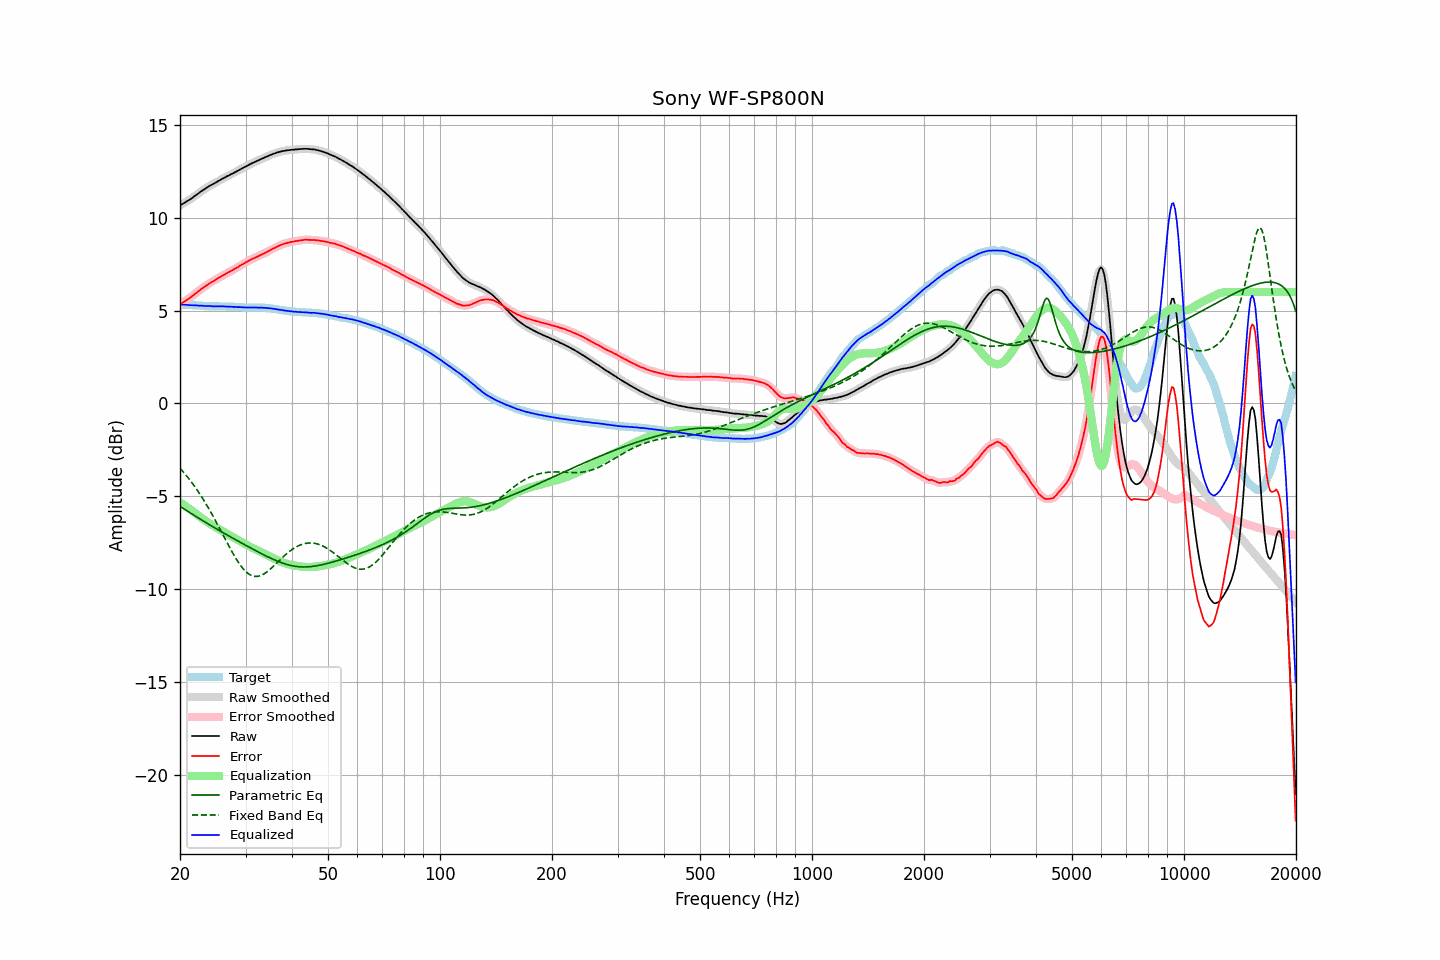

The table this chart was drawn from, first rows:
frequency, raw, error, smoothed, error_smoothed, equalization, parametric_eq, fixed_band_eq, equalized_raw, equalized_smoothed, target
20.00, 10.66, 5.34, 10.66, 5.33, -5.33, -5.55, -3.49, 5.33, 5.33, 5.33
20.20, 10.71, 5.39, 10.71, 5.39, -5.39, -5.60, -3.59, 5.33, 5.33, 5.33
20.40, 10.76, 5.45, 10.77, 5.44, -5.44, -5.66, -3.68, 5.32, 5.32, 5.32
20.61, 10.81, 5.50, 10.82, 5.50, -5.50, -5.71, -3.79, 5.31, 5.31, 5.32
20.81, 10.87, 5.57, 10.87, 5.56, -5.56, -5.77, -3.89, 5.31, 5.31, 5.31
21.02, 10.92, 5.62, 10.92, 5.62, -5.62, -5.82, -4.00, 5.30, 5.30, 5.31
21.23, 10.97, 5.68, 10.98, 5.68, -5.68, -5.88, -4.11, 5.29, 5.29, 5.30
21.44, 11.03, 5.74, 11.03, 5.74, -5.75, -5.93, -4.22, 5.29, 5.29, 5.30
21.66, 11.09, 5.81, 11.10, 5.81, -5.81, -5.99, -4.34, 5.28, 5.29, 5.29
21.87, 11.16, 5.88, 11.16, 5.88, -5.88, -6.04, -4.46, 5.29, 5.28, 5.28
22.09, 11.22, 5.95, 11.22, 5.95, -5.94, -6.09, -4.58, 5.28, 5.28, 5.27
22.31, 11.28, 6.01, 11.29, 6.01, -6.01, -6.15, -4.71, 5.27, 5.27, 5.27
22.54, 11.34, 6.07, 11.35, 6.08, -6.08, -6.20, -4.84, 5.26, 5.27, 5.27
22.76, 11.41, 6.15, 11.41, 6.14, -6.15, -6.25, -4.97, 5.27, 5.26, 5.26
22.99, 11.47, 6.21, 11.47, 6.21, -6.21, -6.31, -5.10, 5.26, 5.26, 5.26
23.22, 11.52, 6.27, 11.53, 6.27, -6.27, -6.36, -5.24, 5.25, 5.26, 5.25
23.45, 11.58, 6.33, 11.58, 6.33, -6.33, -6.41, -5.39, 5.25, 5.25, 5.25
23.69, 11.64, 6.39, 11.64, 6.39, -6.39, -6.46, -5.53, 5.25, 5.25, 5.25
23.92, 11.69, 6.45, 11.69, 6.45, -6.45, -6.52, -5.68, 5.25, 5.25, 5.24
24.16, 11.74, 6.50, 11.74, 6.50, -6.50, -6.57, -5.83, 5.24, 5.24, 5.24
24.40, 11.78, 6.55, 11.79, 6.55, -6.55, -6.62, -5.99, 5.23, 5.23, 5.24
24.65, 11.83, 6.60, 11.83, 6.60, -6.61, -6.67, -6.14, 5.23, 5.23, 5.24
24.89, 11.88, 6.66, 11.88, 6.65, -6.66, -6.72, -6.30, 5.23, 5.23, 5.23
25.14, 11.93, 6.71, 11.93, 6.71, -6.71, -6.77, -6.46, 5.23, 5.23, 5.23
25.39, 11.98, 6.76, 11.98, 6.76, -6.76, -6.82, -6.63, 5.23, 5.23, 5.23
25.65, 12.03, 6.81, 12.03, 6.81, -6.81, -6.87, -6.79, 5.23, 5.23, 5.22
25.91, 12.08, 6.86, 12.08, 6.86, -6.86, -6.92, -6.96, 5.22, 5.22, 5.22
26.16, 12.13, 6.91, 12.13, 6.91, -6.91, -6.97, -7.12, 5.23, 5.22, 5.22
26.43, 12.17, 6.95, 12.18, 6.96, -6.96, -7.02, -7.29, 5.22, 5.22, 5.22
26.69, 12.22, 7.01, 12.22, 7.01, -7.01, -7.07, -7.45, 5.22, 5.22, 5.21
26.96, 12.26, 7.05, 12.27, 7.06, -7.05, -7.12, -7.62, 5.21, 5.21, 5.21
27.23, 12.31, 7.10, 12.31, 7.10, -7.10, -7.17, -7.78, 5.21, 5.21, 5.21
27.50, 12.35, 7.15, 12.35, 7.15, -7.15, -7.22, -7.93, 5.21, 5.21, 5.21
27.77, 12.39, 7.19, 12.40, 7.19, -7.20, -7.27, -8.09, 5.20, 5.20, 5.21
28.05, 12.44, 7.25, 12.44, 7.24, -7.25, -7.31, -8.24, 5.20, 5.19, 5.20
28.33, 12.48, 7.29, 12.49, 7.29, -7.30, -7.36, -8.38, 5.19, 5.19, 5.19
28.62, 12.53, 7.34, 12.54, 7.35, -7.35, -7.41, -8.52, 5.19, 5.19, 5.19
28.90, 12.58, 7.40, 12.58, 7.40, -7.40, -7.46, -8.65, 5.19, 5.19, 5.18
29.19, 12.63, 7.45, 12.63, 7.45, -7.45, -7.51, -8.77, 5.19, 5.18, 5.18
29.48, 12.67, 7.50, 12.68, 7.50, -7.50, -7.55, -8.88, 5.17, 5.18, 5.18
29.78, 12.72, 7.56, 12.72, 7.55, -7.55, -7.60, -8.97, 5.17, 5.17, 5.17
30.08, 12.76, 7.60, 12.77, 7.60, -7.60, -7.65, -9.06, 5.16, 5.17, 5.17
30.38, 12.81, 7.65, 12.81, 7.65, -7.65, -7.69, -9.14, 5.17, 5.16, 5.16
30.68, 12.85, 7.69, 12.86, 7.69, -7.69, -7.74, -9.20, 5.16, 5.16, 5.16
30.99, 12.90, 7.74, 12.90, 7.74, -7.74, -7.79, -9.25, 5.17, 5.16, 5.16
31.30, 12.94, 7.78, 12.94, 7.78, -7.78, -7.83, -9.29, 5.16, 5.16, 5.16
31.61, 12.98, 7.82, 12.98, 7.82, -7.82, -7.88, -9.31, 5.16, 5.16, 5.17
31.93, 13.02, 7.86, 13.02, 7.86, -7.86, -7.93, -9.32, 5.16, 5.16, 5.16
32.24, 13.06, 7.90, 13.06, 7.90, -7.90, -7.97, -9.32, 5.16, 5.16, 5.16
32.57, 13.10, 7.94, 13.10, 7.94, -7.94, -8.02, -9.30, 5.16, 5.16, 5.16
32.89, 13.14, 7.99, 13.14, 7.98, -7.98, -8.06, -9.28, 5.16, 5.16, 5.16
33.22, 13.18, 8.03, 13.18, 8.03, -8.03, -8.11, -9.24, 5.16, 5.16, 5.16
33.55, 13.21, 8.06, 13.22, 8.07, -8.07, -8.15, -9.20, 5.15, 5.15, 5.15
33.89, 13.26, 8.11, 13.26, 8.11, -8.11, -8.19, -9.14, 5.15, 5.14, 5.15
34.23, 13.29, 8.16, 13.30, 8.16, -8.16, -8.24, -9.08, 5.14, 5.14, 5.14
34.57, 13.33, 8.20, 13.33, 8.20, -8.20, -8.28, -9.01, 5.13, 5.13, 5.13
34.92, 13.37, 8.25, 13.37, 8.25, -8.25, -8.32, -8.94, 5.13, 5.12, 5.12
35.27, 13.40, 8.29, 13.41, 8.30, -8.29, -8.36, -8.86, 5.11, 5.11, 5.11
35.62, 13.44, 8.35, 13.44, 8.34, -8.34, -8.40, -8.78, 5.10, 5.10, 5.10
35.97, 13.46, 8.37, 13.47, 8.38, -8.38, -8.44, -8.70, 5.08, 5.09, 5.09
... 635 more rows
